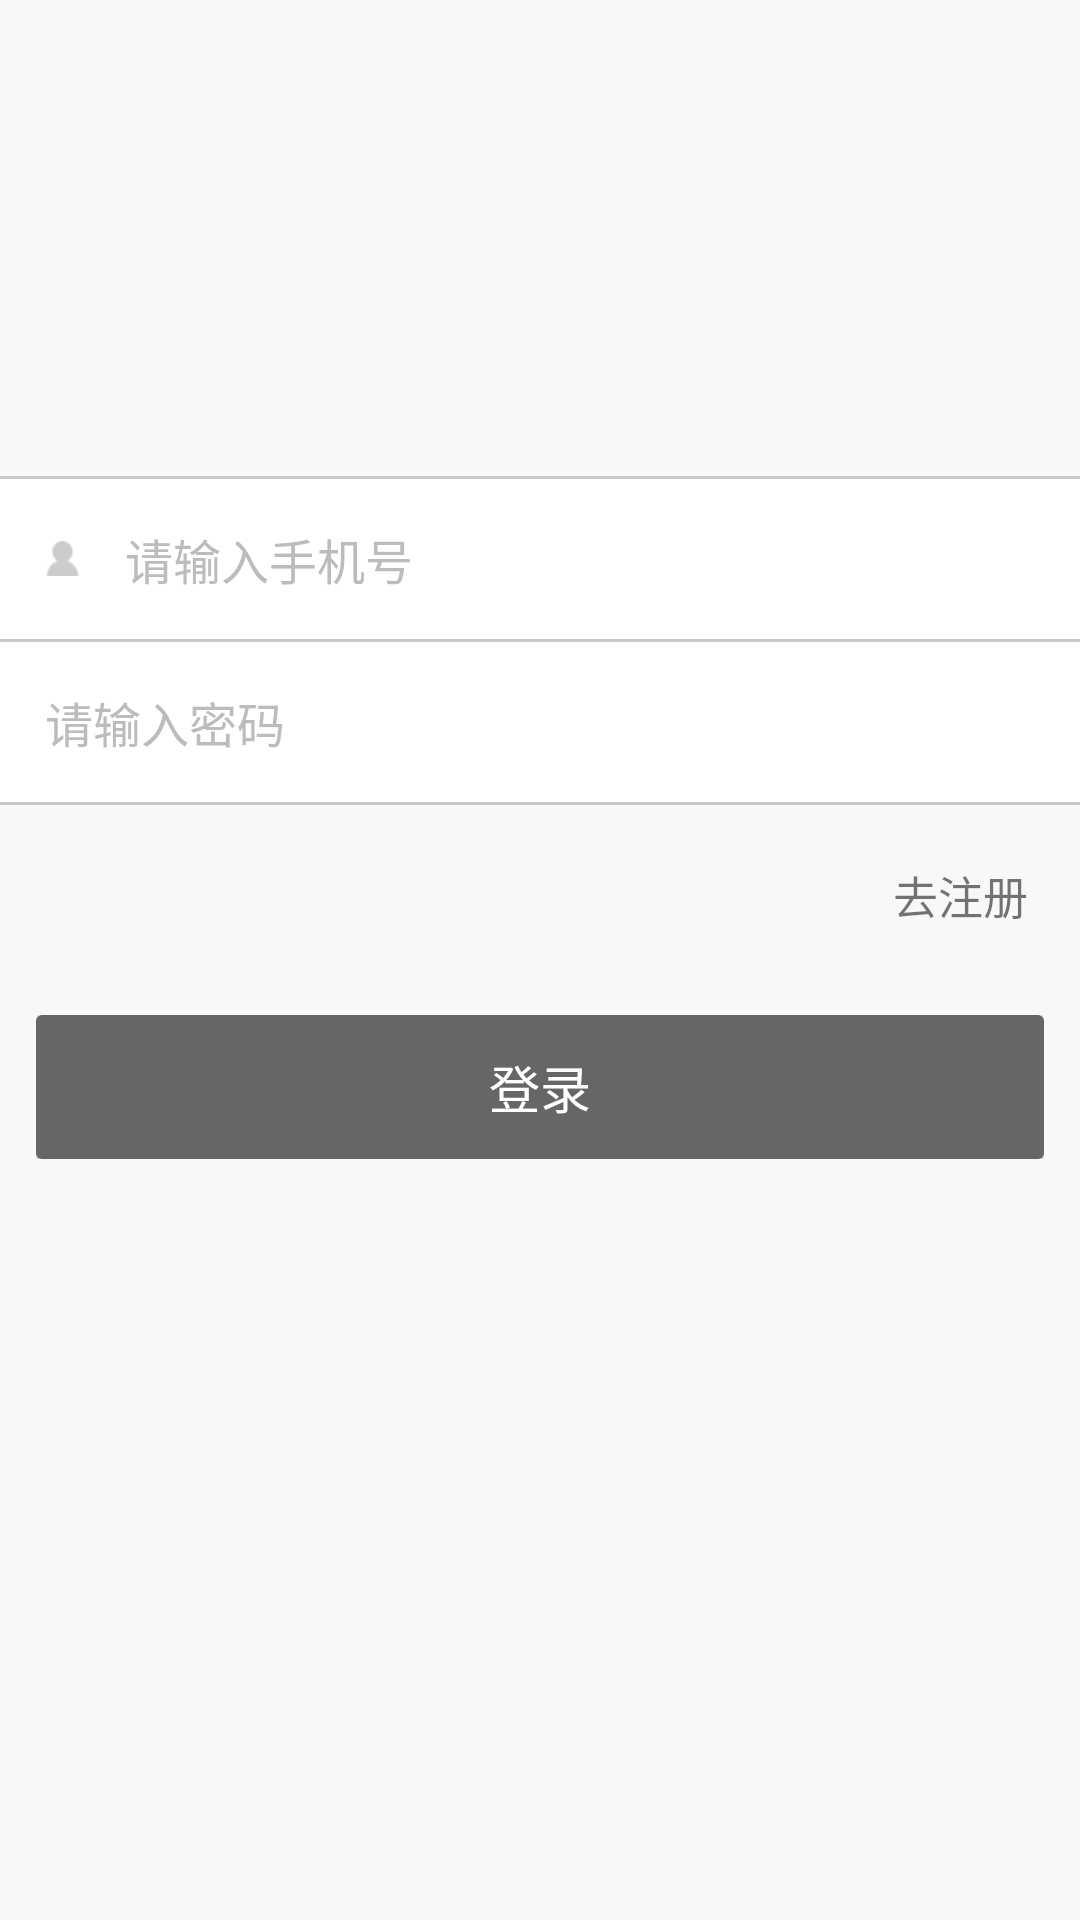

The Android layout XML behind this screen, and the referenced resources:
<!-- AndroidManifest.xml: activity theme Theme.AppCompat.Light.NoActionBar -->
<!-- res/layout/activity_login.xml -->
<?xml version="1.0" encoding="utf-8"?>

<LinearLayout xmlns:android="http://schemas.android.com/apk/res/android"
    xmlns:tools="http://schemas.android.com/tools"
    android:id="@+id/rl_login"
    android:layout_width="match_parent"
    android:layout_height="match_parent"
    android:background="@color/bg_color"
    android:orientation="vertical">
    <LinearLayout
        style="@style/MatchWrap.Vertical"
        android:gravity="center">
        <ImageView
            android:id="@+id/iv_logo"
            android:layout_width="150dp"
            android:layout_height="60dp"
            android:layout_centerHorizontal="true"
            android:layout_marginTop="56dp"
            android:scaleType="fitCenter"
            android:src="@drawable/getword_log" />

        <TextView
            android:id="@+id/tv_version"
            android:layout_width="wrap_content"
            android:layout_height="wrap_content"
            android:layout_below="@id/iv_logo"
            android:layout_centerHorizontal="true"
            android:layout_marginBottom="20dp"
            android:textColor="@color/draker_gray_66"
            android:textSize="17sp" />
    </LinearLayout>

    <View style="@style/HLineGray" />

    <LinearLayout
        android:id="@+id/ll_username"
        android:layout_width="match_parent"
        android:layout_height="wrap_content"
        android:background="@color/white"
        android:gravity="center_vertical"
        android:orientation="horizontal">
        <EditText
            android:id="@+id/et_username"
            style="@style/UserInfoText"
            android:layout_width="wrap_content"
            android:layout_height="wrap_content"
            android:layout_weight="1"
            android:maxLength="30"
            android:drawableLeft="@drawable/iv_user"
            android:drawablePadding="15dp"
            android:hint="@string/login_user_hint" />
    </LinearLayout>


    <View
        style="@style/HLineGray"
        android:layout_below="@+id/ll_username" />
    <FrameLayout
        android:layout_width="match_parent"
        android:layout_height="match_parent">
        <LinearLayout
            android:layout_width="match_parent"
            android:layout_height="wrap_content"
            android:orientation="vertical">
            <LinearLayout
                android:id="@+id/ll_userpwd"
                android:layout_width="match_parent"
                android:layout_height="wrap_content"
                android:background="@color/white"
                android:gravity="center_vertical"
                android:orientation="horizontal">


                <EditText
                    android:id="@+id/et_password"
                    style="@style/UserInfoText"
                    android:layout_width="wrap_content"
                    android:layout_height="wrap_content"
                    android:layout_weight="1"
                    android:drawableLeft="@drawable/iv_pwd"
                    android:drawablePadding="15dp"
                    android:hint="@string/toast_hint_pwd"
                    android:inputType="textPassword"
                    android:maxLength="16" />
            </LinearLayout>

            <View
                style="@style/HLineGray"
                android:layout_below="@+id/ll_userpwd" />
            <TextView
                android:id="@+id/tv_regist"
                android:gravity="center"
                android:text="去注册"
                android:layout_margin="10dp"
                android:layout_gravity="right"
                android:textSize="15sp"
                android:layout_width="60dp"
                android:layout_height="40dp"/>
            <RelativeLayout
                android:layout_marginLeft="12dp"
                android:layout_marginRight="12dp"
                android:layout_marginTop="10dp"
                android:layout_width="match_parent"
                android:layout_height="wrap_content">
                <Button
                    android:id="@+id/btn_login"
                    android:layout_width="match_parent"
                    android:layout_height="wrap_content"
                    android:layout_centerHorizontal="true"
                    android:background="@drawable/bg_primary_blue_rect_round"
                    android:text="登录"
                    android:textColor="@color/white"
                    android:textSize="17sp" />
                <ProgressBar
                    android:id="@+id/progress_center"
                    style="?android:attr/progressBarStyleSmall"
                    android:indeterminateTint="@color/tv_remenber"
                    android:layout_centerInParent="true"
                    android:layout_width="wrap_content"
                    android:layout_height="wrap_content" />
            </RelativeLayout>

        </LinearLayout>
    </FrameLayout>
</LinearLayout>
<!-- resources referenced by this layout -->
<resources>
  <color name="bg_color">#F7F8F9</color>
  <color name="draker_gray_66">#666666</color>
  <color name="tv_remenber">#7CA9FE</color>
  <color name="white">#FFFFFF</color>
  <!-- drawable bg_primary_blue_rect_round (drawable) -->
  <?xml version="1.0" encoding="utf-8"?>
  
  
  <shape xmlns:android="http://schemas.android.com/apk/res/android">
      <corners android:radius="2dp"/>
  
      <solid android:color="@color/draker_gray_66"/>
  </shape>
  <!-- drawable getword_log: png bitmap (mipmap-xxxhdpi, 9515 bytes) -->
  <!-- drawable iv_pwd: png bitmap (mipmap-hdpi, 301 bytes) -->
  <!-- drawable iv_user: png bitmap (drawable-xhdpi, 287 bytes) -->
  <string name="login_user_hint">请输入手机号</string>
  <string name="toast_hint_pwd">请输入密码</string>
  <style name="HLineGray" parent="MatchOne">
          <item name="android:background">@color/gray_line</item>
      </style>
  <style name="MatchWrap.Vertical">
          <item name="android:orientation">vertical</item>
      </style>
  <style name="UserInfoText">
          <item name="android:background">@null</item>
          <item name="android:maxLines">1</item>
          <item name="android:padding">15dp</item>
  
          <item name="android:singleLine">true</item>
          <item name="android:textColor">@color/draker_gray_66</item>
          <item name="android:textColorHint">@color/word_gray</item>
          <item name="android:textSize">16sp</item>
      </style>
  <style name="MatchOne">
          <item name="android:layout_width">match_parent</item>
          <item name="android:layout_height">1dp</item>
      </style>
  <color name="gray_line">#c9c9c9</color>
  <color name="word_gray">#BCBCBC</color>
</resources>
